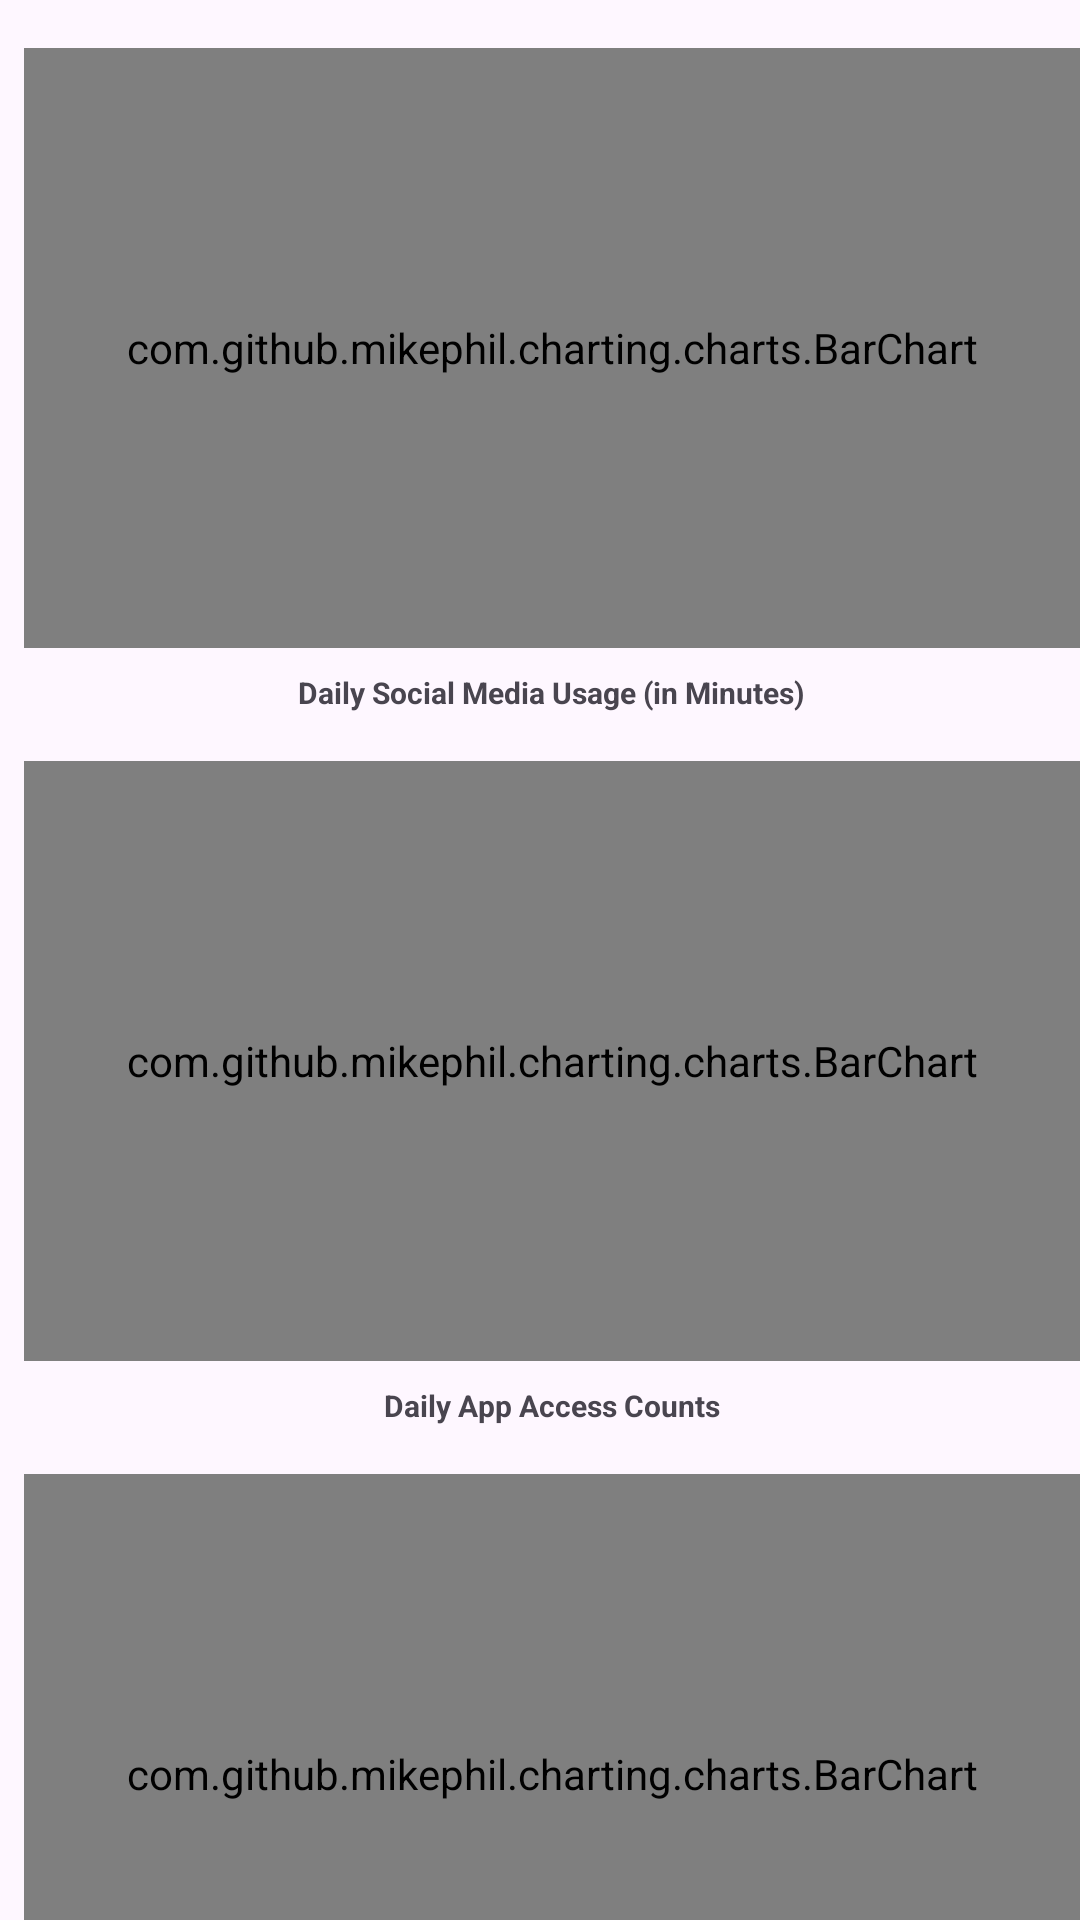

Produce the Android XML layout that renders to this screen, including the resource entries it uses.
<!-- AndroidManifest.xml: application theme Theme.Intentor -->
<!-- res/layout/content_scrolling.xml -->
<?xml version="1.0" encoding="utf-8"?>
<androidx.core.widget.NestedScrollView xmlns:android="http://schemas.android.com/apk/res/android"
    xmlns:app="http://schemas.android.com/apk/res-auto"
    xmlns:tools="http://schemas.android.com/tools"
    android:layout_width="match_parent"
    android:layout_height="match_parent"
    app:layout_behavior="@string/appbar_scrolling_view_behavior"
    tools:context=".dashboard.DashboardScrollingActivity"
    tools:showIn="@layout/activity_scrolling_dashboard">


    <LinearLayout
        android:id="@+id/content_scolling_view"
        android:layout_width="match_parent"
        android:layout_height="wrap_content"
        android:orientation="vertical"
        android:paddingStart="8dp"
        android:paddingBottom="64dp"
        tools:context=".DashboardActivity">

        
        <com.github.mikephil.charting.charts.BarChart
            android:id="@+id/barChartOfUsageTime"
            android:layout_width="match_parent"
            android:layout_height="200dp"
            android:layout_marginTop="16dp"
            app:layout_constraintEnd_toEndOf="parent"
            app:layout_constraintStart_toStartOf="parent" />

        <TextView
            android:id="@+id/chartDescriptionOfUsageTime"
            android:layout_width="wrap_content"
            android:layout_height="wrap_content"
            android:layout_gravity="center_horizontal"
            android:layout_marginTop="8dp"
            android:textStyle="bold"
            android:text="Daily Social Media Usage (in Minutes)"
            android:textSize="10dp"/>

        <com.github.mikephil.charting.charts.BarChart
            android:id="@+id/barChartOfVisitCount"
            android:layout_width="match_parent"
            android:layout_height="200dp"
            android:layout_marginTop="16dp"
            app:layout_constraintEnd_toEndOf="parent"
            app:layout_constraintStart_toStartOf="parent" />

        <TextView
            android:id="@+id/chartDescriptionOfVisitCount"
            android:layout_width="wrap_content"
            android:layout_height="wrap_content"
            android:layout_gravity="center_horizontal"
            android:layout_marginTop="8dp"
            android:textStyle="bold"
            android:text="Daily App Access Counts"
            android:textSize="10dp"/>

        <com.github.mikephil.charting.charts.BarChart
            android:id="@+id/barChartOfWeeklyPhoneUsage"
            android:layout_width="match_parent"
            android:layout_height="200dp"
            android:layout_marginTop="16dp"
            app:layout_constraintEnd_toEndOf="parent"
            app:layout_constraintStart_toStartOf="parent" />

        <TextView
            android:id="@+id/chartDescriptionOfWeeklyPhoneUsage"
            android:layout_width="wrap_content"
            android:layout_height="wrap_content"
            android:layout_gravity="center_horizontal"
            android:layout_marginTop="8dp"
            android:textStyle="bold"
            android:text="Weekly Phone Usage (in Minutes)"
            android:textSize="10dp"/>

        <com.github.mikephil.charting.charts.BarChart
            android:id="@+id/barChartOfWeeklyPhoneVisitCount"
            android:layout_width="match_parent"
            android:layout_height="200dp"
            android:layout_marginTop="16dp"
            app:layout_constraintEnd_toEndOf="parent"
            app:layout_constraintStart_toStartOf="parent" />

        <TextView
            android:id="@+id/chartDescriptionOfWeeklyPhoneVisitCount"
            android:layout_width="wrap_content"
            android:layout_height="wrap_content"
            android:layout_gravity="center_horizontal"
            android:layout_marginTop="8dp"
            android:textStyle="bold"
            android:text="Weekly Phone Unlock Count"
            android:textSize="10dp"/>
    </LinearLayout>


</androidx.core.widget.NestedScrollView>
<!-- res/layout/activity_scrolling_dashboard.xml (included above) -->
<?xml version="1.0" encoding="utf-8"?>
<androidx.coordinatorlayout.widget.CoordinatorLayout xmlns:android="http://schemas.android.com/apk/res/android"
    xmlns:app="http://schemas.android.com/apk/res-auto"
    xmlns:tools="http://schemas.android.com/tools"
    android:layout_width="match_parent"
    android:layout_height="match_parent"
    android:fitsSystemWindows="true"
    tools:context=".dashboard.DashboardScrollingActivity">

    <com.google.android.material.appbar.AppBarLayout
        android:id="@+id/app_bar"
        android:layout_width="match_parent"
        android:layout_height="@dimen/app_bar_height"
        android:fitsSystemWindows="true"
        android:theme="@style/Theme.Intentor.AppBarOverlay">

        <com.google.android.material.appbar.CollapsingToolbarLayout
            android:id="@+id/toolbar_layout"
            style="@style/Widget.MaterialComponents.Toolbar.Primary"
            android:layout_width="match_parent"
            android:layout_height="match_parent"
            android:fitsSystemWindows="true"
            app:contentScrim="?attr/colorPrimary"
            app:layout_scrollFlags="scroll|exitUntilCollapsed"
            app:toolbarId="@+id/toolbar">

            <TextView
                android:id="@+id/titleTextView"
                android:layout_width="match_parent"
                android:layout_height="wrap_content"
                android:layout_marginLeft="10dp"
                android:text="Dashboard"
                android:textSize="24sp"
                android:textColor="#fff"
                android:layout_marginTop="16dp"
                app:layout_collapseMode="pin"
                app:layout_collapseParallaxMultiplier="0.0" />

            <androidx.appcompat.widget.Toolbar
                android:id="@+id/toolbar"
                android:layout_width="match_parent"
                android:layout_height="?attr/actionBarSize"
                app:layout_collapseMode="pin"
                app:popupTheme="@style/Theme.Intentor.PopupOverlay" />

        </com.google.android.material.appbar.CollapsingToolbarLayout>


    </com.google.android.material.appbar.AppBarLayout>

    <include layout="@layout/content_scrolling" />

    <include layout="@layout/footer_layout" />

</androidx.coordinatorlayout.widget.CoordinatorLayout>
<!-- res/layout/footer_layout.xml (included above) -->
<LinearLayout
    xmlns:android="http://schemas.android.com/apk/res/android"
    android:layout_width="match_parent"
    android:layout_height="wrap_content"
    android:orientation="horizontal"
    android:layout_gravity="bottom"
    >

    <Button
        android:id="@+id/button_footer1"
        android:layout_width="wrap_content"
        android:layout_height="wrap_content"
        android:layout_weight="1"
        android:text="Challenge"
        android:radius="0dp"/>

    <Button
        android:id="@+id/button_footer2"
        android:layout_width="wrap_content"
        android:layout_height="wrap_content"
        android:layout_weight="1"
        android:text="Dashboard"
        android:radius="0dp"/>

    <Button
        android:id="@+id/button_footer3"
        android:layout_width="wrap_content"
        android:layout_height="wrap_content"
        android:layout_weight="1"
        android:text="Profile"
        android:radius="0dp"/>
</LinearLayout>
<!-- resources referenced by this layout -->
<resources>
  <style name="Theme.Intentor.AppBarOverlay" parent="ThemeOverlay.AppCompat.Dark.ActionBar" />
  <style name="Theme.Intentor.PopupOverlay" parent="ThemeOverlay.AppCompat.Light" />
  <style name="Theme.Intentor" parent="Theme.MaterialComponents.DayNight.DarkActionBar">
          
          <item name="colorPrimary">@color/purple_500</item>
          <item name="colorPrimaryVariant">@color/purple_700</item>
          <item name="colorOnPrimary">@color/white</item>
          
          <item name="colorSecondary">@color/teal_200</item>
          <item name="colorSecondaryVariant">@color/teal_700</item>
          <item name="colorOnSecondary">@color/black</item>
          
          <item name="android:statusBarColor" tools:targetApi="l">?attr/colorPrimaryVariant</item>
          
      </style>
  <color name="purple_500">#FF6200EE</color>
  <color name="purple_700">#FF3700B3</color>
  <color name="white">#FFFFFFFF</color>
  <color name="teal_200">#FF03DAC5</color>
  <color name="teal_700">#FF018786</color>
  <color name="black">#FF000000</color>
</resources>
